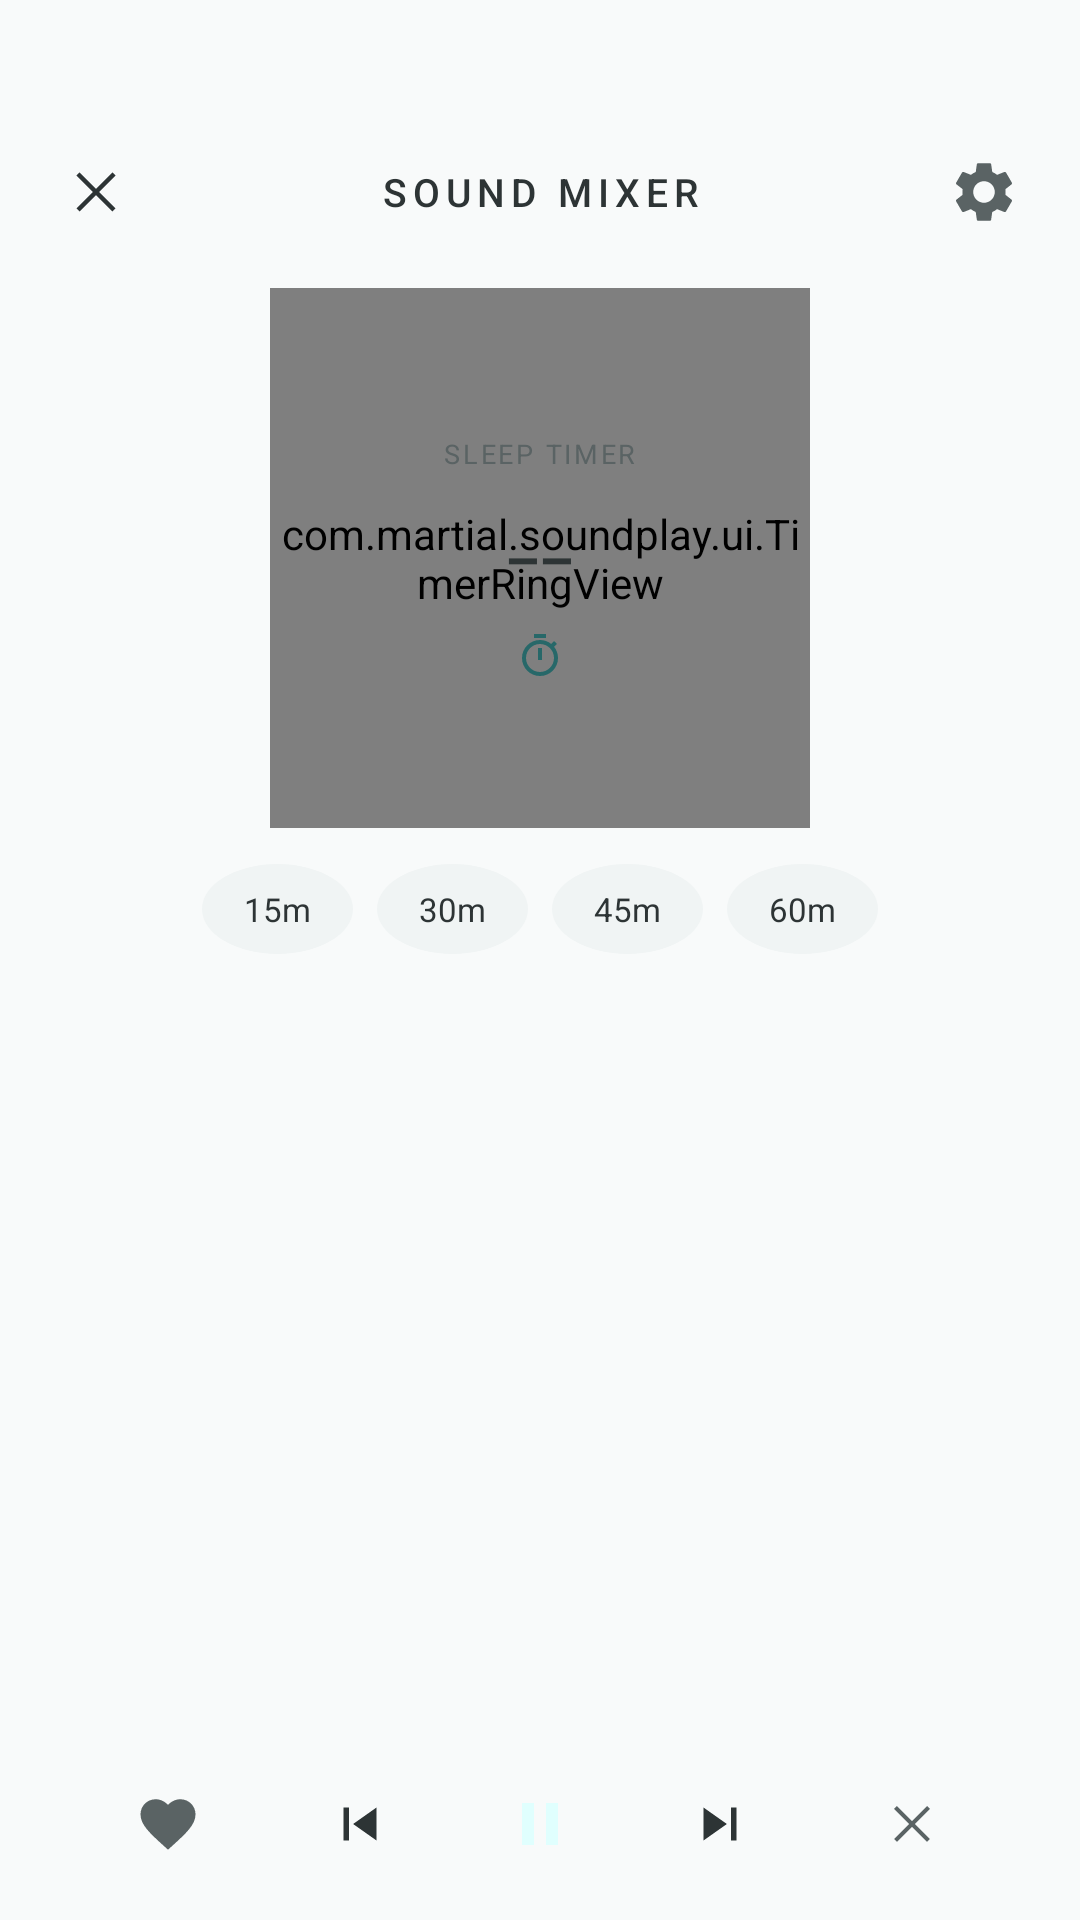

The Android layout XML behind this screen, and the referenced resources:
<!-- AndroidManifest.xml: activity theme Theme.SoundPlay -->
<!-- res/layout/activity_player.xml -->
<?xml version="1.0" encoding="utf-8"?>
<LinearLayout xmlns:android="http://schemas.android.com/apk/res/android"
    android:layout_width="match_parent"
    android:layout_height="match_parent"
    android:background="@color/surface"
    android:orientation="vertical">

    
    <LinearLayout
        android:layout_width="match_parent"
        android:layout_height="wrap_content"
        android:gravity="center_vertical"
        android:paddingHorizontal="20dp"
        android:paddingTop="52dp">

        <ImageView
            android:id="@+id/btn_close"
            android:layout_width="24dp"
            android:layout_height="24dp"
            android:src="@drawable/ic_close_x"
            android:contentDescription="Close" />

        <TextView
            android:layout_width="0dp"
            android:layout_height="wrap_content"
            android:layout_weight="1"
            android:fontFamily="sans-serif-medium"
            android:gravity="center"
            android:letterSpacing="0.15"
            android:text="SOUND MIXER"
            android:textColor="@color/on_surface"
            android:textSize="13sp" />

        <ImageView
            android:layout_width="24dp"
            android:layout_height="24dp"
            android:src="@drawable/ic_settings"
            android:contentDescription="Settings" />
    </LinearLayout>

    
    <FrameLayout
        android:layout_width="180dp"
        android:layout_height="180dp"
        android:layout_gravity="center_horizontal"
        android:layout_marginTop="20dp">

        <com.martial.soundplay.ui.TimerRingView
            android:id="@+id/timer_ring"
            android:layout_width="match_parent"
            android:layout_height="match_parent" />

        <LinearLayout
            android:layout_width="wrap_content"
            android:layout_height="wrap_content"
            android:layout_gravity="center"
            android:gravity="center"
            android:orientation="vertical">

            <TextView
                android:layout_width="wrap_content"
                android:layout_height="wrap_content"
                android:letterSpacing="0.1"
                android:text="SLEEP TIMER"
                android:textAllCaps="true"
                android:textColor="@color/on_surface_variant"
                android:textSize="9sp" />

            <TextView
                android:id="@+id/tv_timer_display"
                android:layout_width="wrap_content"
                android:layout_height="wrap_content"
                android:fontFamily="sans-serif-light"
                android:text="--"
                android:textColor="@color/on_surface"
                android:textSize="40sp" />

            <ImageView
                android:layout_width="16dp"
                android:layout_height="16dp"
                android:src="@drawable/ic_timer_small"
                android:contentDescription="Timer" />
        </LinearLayout>
    </FrameLayout>

    
    <LinearLayout
        android:layout_width="wrap_content"
        android:layout_height="wrap_content"
        android:layout_gravity="center_horizontal"
        android:layout_marginTop="12dp">

        <TextView
            android:id="@+id/btn_timer_15"
            android:layout_width="wrap_content"
            android:layout_height="30dp"
            android:layout_marginEnd="8dp"
            android:background="@drawable/bg_play_small"
            android:gravity="center"
            android:paddingHorizontal="14dp"
            android:text="15m"
            android:textColor="@color/on_surface"
            android:textSize="11sp" />

        <TextView
            android:id="@+id/btn_timer_30"
            android:layout_width="wrap_content"
            android:layout_height="30dp"
            android:layout_marginEnd="8dp"
            android:background="@drawable/bg_play_small"
            android:gravity="center"
            android:paddingHorizontal="14dp"
            android:text="30m"
            android:textColor="@color/on_surface"
            android:textSize="11sp" />

        <TextView
            android:id="@+id/btn_timer_45"
            android:layout_width="wrap_content"
            android:layout_height="30dp"
            android:layout_marginEnd="8dp"
            android:background="@drawable/bg_play_small"
            android:gravity="center"
            android:paddingHorizontal="14dp"
            android:text="45m"
            android:textColor="@color/on_surface"
            android:textSize="11sp" />

        <TextView
            android:id="@+id/btn_timer_60"
            android:layout_width="wrap_content"
            android:layout_height="30dp"
            android:background="@drawable/bg_play_small"
            android:gravity="center"
            android:paddingHorizontal="14dp"
            android:text="60m"
            android:textColor="@color/on_surface"
            android:textSize="11sp" />
    </LinearLayout>

    
    <ScrollView
        android:layout_width="match_parent"
        android:layout_height="0dp"
        android:layout_weight="1"
        android:layout_marginTop="16dp"
        android:clipToPadding="false"
        android:paddingHorizontal="20dp"
        android:paddingBottom="8dp">

        <LinearLayout
            android:id="@+id/mixer_list"
            android:layout_width="match_parent"
            android:layout_height="wrap_content"
            android:orientation="vertical" />
    </ScrollView>

    
    <LinearLayout
        android:id="@+id/bottom_control_bar"
        android:layout_width="match_parent"
        android:layout_height="64dp"
        android:background="@color/surface"
        android:gravity="center"
        android:paddingHorizontal="24dp">

        <ImageView
            android:layout_width="0dp"
            android:layout_height="22dp"
            android:layout_weight="1"
            android:src="@drawable/ic_heart"
            android:tint="@color/on_surface_variant"
            android:contentDescription="Favorite" />

        <ImageView
            android:layout_width="0dp"
            android:layout_height="22dp"
            android:layout_weight="1"
            android:src="@drawable/ic_prev"
            android:contentDescription="Previous" />

        <ImageView
            android:id="@+id/btn_play_pause"
            android:layout_width="56dp"
            android:layout_height="56dp"
            android:background="@drawable/bg_play_button"
            android:padding="16dp"
            android:src="@drawable/ic_pause"
            android:contentDescription="Play/Pause" />

        <ImageView
            android:layout_width="0dp"
            android:layout_height="22dp"
            android:layout_weight="1"
            android:src="@drawable/ic_next"
            android:contentDescription="Next" />

        <ImageView
            android:id="@+id/btn_stop_all"
            android:layout_width="0dp"
            android:layout_height="22dp"
            android:layout_weight="1"
            android:src="@drawable/ic_close_x"
            android:tint="@color/on_surface_variant"
            android:contentDescription="Stop all" />
    </LinearLayout>

</LinearLayout>
<!-- resources referenced by this layout -->
<resources>
  <color name="on_surface">#2D3435</color>
  <color name="on_surface_variant">#5A6364</color>
  <color name="surface">#F8FAFA</color>
  <!-- drawable bg_play_small (drawable) -->
  <?xml version="1.0" encoding="utf-8"?>
  <shape xmlns:android="http://schemas.android.com/apk/res/android"
      android:shape="oval">
      <solid android:color="@color/surface_container_low" />
      <size android:width="36dp" android:height="36dp" />
  </shape>
  <!-- drawable ic_close_x (drawable) -->
  <vector xmlns:android="http://schemas.android.com/apk/res/android"
      android:width="24dp"
      android:height="24dp"
      android:viewportWidth="24"
      android:viewportHeight="24">
      <path
          android:strokeColor="@color/on_surface"
          android:strokeWidth="1.5"
          android:pathData="M18,6L6,18M6,6l12,12" />
  </vector>
  <!-- drawable ic_heart (drawable) -->
  <vector xmlns:android="http://schemas.android.com/apk/res/android"
      android:width="24dp"
      android:height="24dp"
      android:viewportWidth="24"
      android:viewportHeight="24">
      <path
          android:fillColor="@color/on_surface"
          android:pathData="M12,21.35l-1.45,-1.32C5.4,15.36 2,12.28 2,8.5 2,5.42 4.42,3 7.5,3c1.74,0 3.41,0.81 4.5,2.09C13.09,3.81 14.76,3 16.5,3 19.58,3 22,5.42 22,8.5c0,3.78 -3.4,6.86 -8.55,11.54L12,21.35z"/>
  </vector>
  <!-- drawable ic_next (drawable) -->
  <vector xmlns:android="http://schemas.android.com/apk/res/android"
      android:width="24dp"
      android:height="24dp"
      android:viewportWidth="24"
      android:viewportHeight="24">
      <path
          android:fillColor="@color/on_surface"
          android:pathData="M6,18l8.5,-6L6,6v12zM16,6v12h2V6h-2z"/>
  </vector>
  <!-- drawable ic_pause (drawable) -->
  <vector xmlns:android="http://schemas.android.com/apk/res/android"
      android:width="24dp"
      android:height="24dp"
      android:viewportWidth="24"
      android:viewportHeight="24">
      <path
          android:fillColor="@color/on_primary"
          android:pathData="M6,19h4V5H6v14zM14,5v14h4V5h-4z"/>
  </vector>
  <!-- drawable ic_prev (drawable) -->
  <vector xmlns:android="http://schemas.android.com/apk/res/android"
      android:width="24dp"
      android:height="24dp"
      android:viewportWidth="24"
      android:viewportHeight="24">
      <path
          android:fillColor="@color/on_surface"
          android:pathData="M6,6h2v12H6zM9.5,12l8.5,6V6z"/>
  </vector>
  <!-- drawable ic_timer_small (drawable) -->
  <vector xmlns:android="http://schemas.android.com/apk/res/android"
      android:width="24dp"
      android:height="24dp"
      android:viewportWidth="24"
      android:viewportHeight="24">
      <path
          android:fillColor="@color/primary"
          android:pathData="M15,1H9v2h6V1zM11,14h2V8h-2v6zM19.03,7.39l1.42,-1.42c-0.43,-0.51 -0.9,-0.99 -1.41,-1.41l-1.42,1.42C16.07,4.74 14.12,4 12,4c-4.97,0 -9,4.03 -9,9s4.02,9 9,9 9,-4.03 9,-9c0,-2.12 -0.74,-4.07 -1.97,-5.61zM12,20c-3.87,0 -7,-3.13 -7,-7s3.13,-7 7,-7 7,3.13 7,7 -3.13,7 -7,7z"/>
  </vector>
  <style name="Theme.SoundPlay" parent="Theme.AppCompat.Light.NoActionBar">
          <item name="android:colorBackground">@color/surface</item>
          <item name="android:windowBackground">@color/surface</item>
          <item name="android:statusBarColor">@android:color/transparent</item>
          <item name="android:navigationBarColor">@color/surface</item>
          <item name="android:windowLightStatusBar">true</item>
          <item name="android:forceDarkAllowed">false</item>
      </style>
  <color name="surface_container_low">#F0F4F4</color>
  <color name="on_primary">#E0FFFE</color>
  <color name="primary">#276869</color>
</resources>
